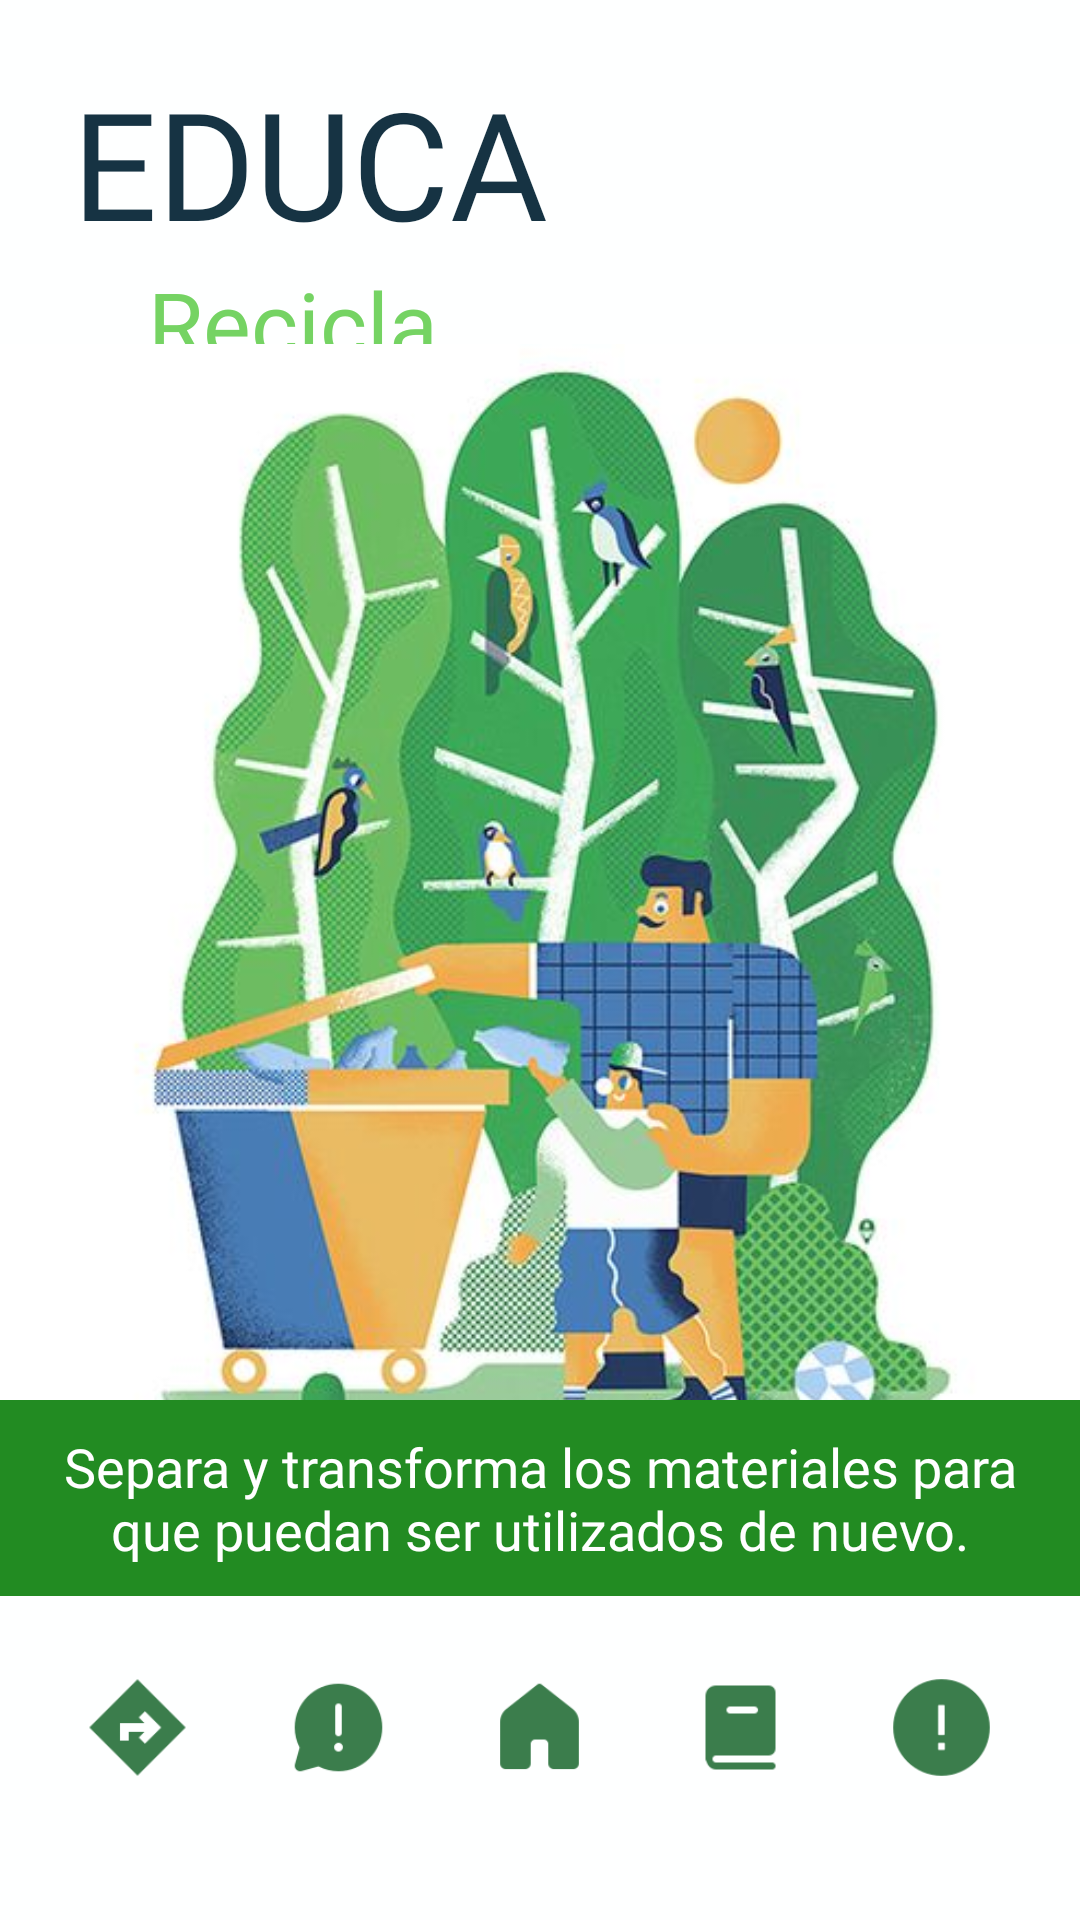

The Android layout XML behind this screen, and the referenced resources:
<!-- AndroidManifest.xml: application theme Theme.BASURIN -->
<!-- res/layout/activity_educa_recicla.xml -->
<?xml version="1.0" encoding="utf-8"?>
<androidx.constraintlayout.widget.ConstraintLayout xmlns:android="http://schemas.android.com/apk/res/android"
    xmlns:app="http://schemas.android.com/apk/res-auto"
    xmlns:tools="http://schemas.android.com/tools"
    android:id="@+id/main"
    android:layout_width="match_parent"
    android:layout_height="match_parent"
    android:background="#FEFFFF"
    tools:context=".EducaRecicla">

    <TextView
        android:id="@+id/textView10"
        android:layout_width="wrap_content"
        android:layout_height="wrap_content"
        android:fontFamily="@font/nunito_black"
        android:text="EDUCA"
        android:textColor="@color/colorPrincipal"
        android:textSize="50dp"
        app:layout_constraintBottom_toBottomOf="parent"
        app:layout_constraintEnd_toEndOf="parent"
        app:layout_constraintHorizontal_bias="0.12"
        app:layout_constraintStart_toStartOf="parent"
        app:layout_constraintTop_toTopOf="parent"
        app:layout_constraintVertical_bias="0.036" />

    <TextView
        android:id="@+id/textView11"
        android:layout_width="wrap_content"
        android:layout_height="wrap_content"
        android:fontFamily="@font/nunito_black"
        android:text="Recicla"
        android:textColor="@color/verde1"
        android:textSize="30sp"
        app:layout_constraintBottom_toBottomOf="parent"
        app:layout_constraintEnd_toEndOf="parent"
        app:layout_constraintHorizontal_bias="0.187"
        app:layout_constraintStart_toStartOf="parent"
        app:layout_constraintTop_toBottomOf="@+id/textView10"
        app:layout_constraintVertical_bias="0.0" />

    <ImageView
        android:id="@+id/imageView3"
        android:layout_width="411dp"
        android:layout_height="441dp"
        app:layout_constraintBottom_toBottomOf="parent"
        app:layout_constraintEnd_toEndOf="parent"
        app:layout_constraintStart_toStartOf="parent"
        app:layout_constraintTop_toTopOf="parent"
        app:srcCompat="@drawable/recicla" />


    <TextView
        android:id="@+id/textView12"
        android:layout_width="wrap_content"
        android:layout_height="wrap_content"
        android:background="@color/bosqueverde"
        android:fontFamily="@font/nunito_bold"
        android:gravity="center"
        android:padding="10dp"
        android:text="Separa y transforma los materiales para que puedan ser utilizados de nuevo."
        android:textColor="@color/white"
        android:textSize="18sp"
        app:layout_constraintBottom_toBottomOf="parent"
        app:layout_constraintEnd_toEndOf="parent"
        app:layout_constraintHorizontal_bias="0.0"
        app:layout_constraintStart_toStartOf="parent"
        app:layout_constraintTop_toTopOf="parent"
        app:layout_constraintVertical_bias="0.812" />

    <LinearLayout
        android:id="@+id/bottom_menuorganico"
        android:layout_width="match_parent"
        android:layout_height="wrap_content"
        android:layout_alignParentBottom="true"
        android:gravity="center"
        android:orientation="horizontal"
        android:padding="0.35dp"
        app:layout_constraintBottom_toBottomOf="parent"
        app:layout_constraintEnd_toEndOf="parent"
        app:layout_constraintHorizontal_bias="0.0"
        app:layout_constraintStart_toStartOf="parent"
        app:layout_constraintTop_toTopOf="parent"
        app:layout_constraintVertical_bias="0.947">

        <ImageButton
            android:id="@+id/btnRutas"
            android:layout_width="35dp"
            android:layout_height="35dp"
            android:layout_margin="16dp"
            android:background="?attr/selectableItemBackgroundBorderless"
            android:scaleType="fitCenter"
            app:srcCompat="@drawable/rutasicono" />

        <ImageButton
            android:id="@+id/btnNotificacion"
            android:layout_width="35dp"
            android:layout_height="35dp"
            android:layout_margin="16dp"
            android:background="?attr/selectableItemBackgroundBorderless"
            android:scaleType="fitCenter"
            app:srcCompat="@drawable/notificacionicono" />


        <ImageButton
            android:id="@+id/btnInicio"
            android:layout_width="35dp"
            android:layout_height="35dp"
            android:layout_margin="16dp"
            android:background="?attr/selectableItemBackgroundBorderless"
            android:scaleType="fitCenter"
            app:srcCompat="@drawable/inicioicono" />

        <ImageButton
            android:id="@+id/btnEduca"
            android:layout_width="35dp"
            android:layout_height="35dp"
            android:layout_margin="16dp"
            android:background="?attr/selectableItemBackgroundBorderless"
            android:scaleType="fitCenter"
            app:srcCompat="@drawable/educaicono" />

        <ImageButton
            android:id="@+id/btnReportes"
            android:layout_width="35dp"
            android:layout_height="35dp"
            android:layout_margin="16dp"
            android:background="?attr/selectableItemBackgroundBorderless"
            android:scaleType="fitCenter"
            app:srcCompat="@drawable/reportesicono" />


    </LinearLayout>
</androidx.constraintlayout.widget.ConstraintLayout>
<!-- resources referenced by this layout -->
<resources>
  <color name="bosqueverde">#228B22</color>
  <color name="colorPrincipal">#163343</color>
  <color name="verde1">#75d363</color>
  <color name="white">#FFFFFFFF</color>
  <!-- drawable educaicono: png bitmap (drawable, 749 bytes) -->
  <!-- drawable inicioicono: png bitmap (drawable, 1112 bytes) -->
  <!-- drawable notificacionicono: png bitmap (drawable, 1647 bytes) -->
  <!-- drawable recicla: jpg bitmap (drawable, 46627 bytes) -->
  <!-- drawable reportesicono: png bitmap (drawable, 1656 bytes) -->
  <!-- drawable rutasicono: png bitmap (drawable, 656 bytes) -->
  <style name="Theme.BASURIN" parent="Base.Theme.BASURIN" />
  <style name="Base.Theme.BASURIN" parent="Theme.Material3.DayNight.NoActionBar">
          
          
      </style>
</resources>
